Run: headless pygame with SDL's dummy video driver; simulated clock (each Clock.tick advances the game by its frame time, no real sleeping); random seed 0; keys injected as events and as key.get_pressed() state; no mouse input.
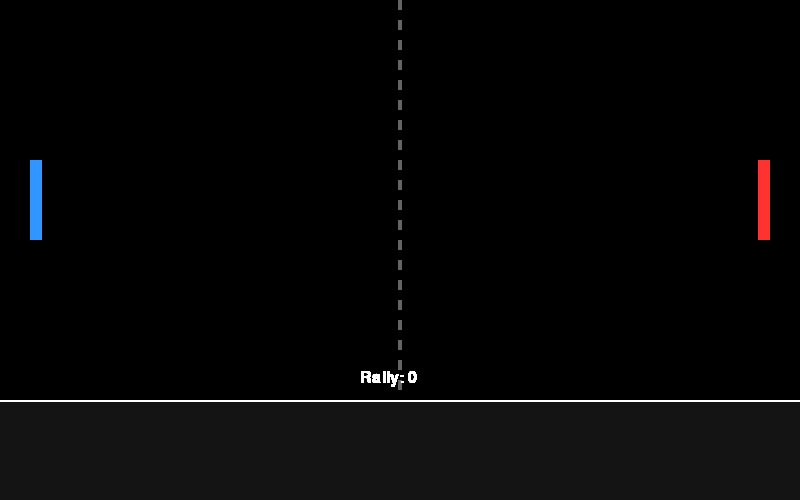
Frame 1 of 4 · flips 1–60 · no input
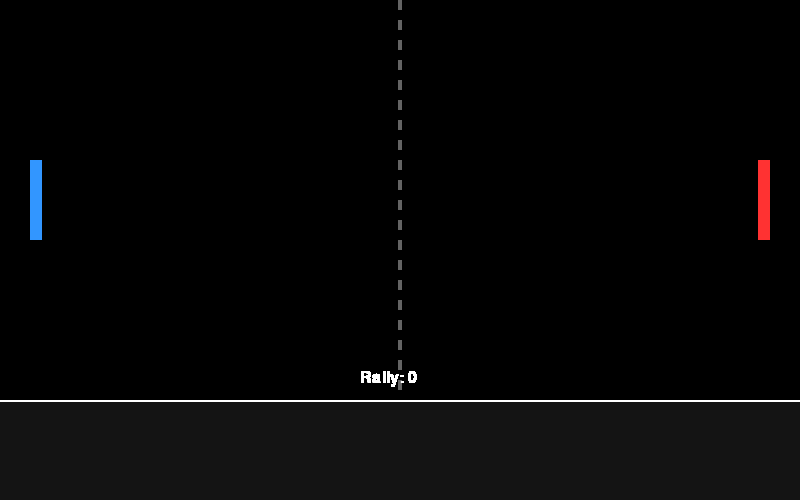
Frame 2 of 4 · flips 61–180 · tapped SPACE, RETURN · held RIGHT (→), D
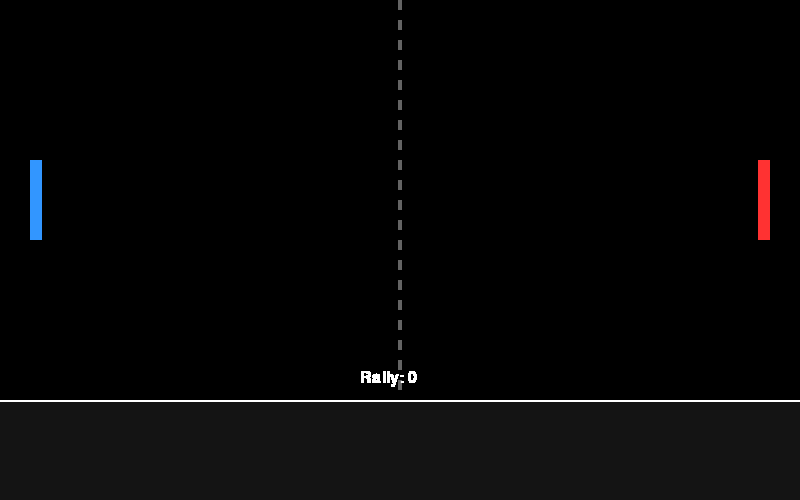
Frame 3 of 4 · flips 181–300 · held DOWN (↓), S
Frame 4 of 4 · flips 301–420 · held LEFT (←), A, UP (↑), W · screen unchanged from frame 3, image omitted

The pygame program that drew these frames:

import pygame
pygame.init()



WIDTH = 800
HEIGHT = 400
PANEL_HEIGHT = 100

screen = pygame.display.set_mode((WIDTH, HEIGHT + PANEL_HEIGHT))

BLACK = (0, 0, 0)
WHITE = (255, 255, 255)
GRAY  = (100, 100, 100)
BLUE  = (50, 150, 255)
RED   = (255, 50, 50)

screen.fill(BLACK)

big_font = pygame.font.Font(None, 48)
small_font = pygame.font.Font(None, 24)

PADDLE_WIDTH = 12
PADDLE_HEIGHT = 80

left_paddle = pygame.Rect(30, (HEIGHT - PADDLE_HEIGHT) // 2,
                           PADDLE_WIDTH, PADDLE_HEIGHT)

right_paddle = pygame.Rect(WIDTH - 30 - PADDLE_WIDTH,(HEIGHT - PADDLE_HEIGHT) // 2,
                            PADDLE_WIDTH, PADDLE_HEIGHT)

score_left = 0
score_right = 0
rally = 0

clock = pygame.time.Clock()
running = True

#esc
while running:
    for event in pygame.event.get():
        if event.type == pygame.QUIT:
            running = False
        if event.type == pygame.KEYDOWN:
            if event.key == pygame.K_ESCAPE:
                running = False


    # middle line
    for y in range(0, HEIGHT, 20):
        pygame.draw.rect(screen, GRAY, (WIDTH // 2 - 2, y, 4, 10))

    pygame.draw.rect(screen, BLUE, left_paddle)
    pygame.draw.rect(screen, RED, right_paddle)
    rally_text = small_font.render(f"Rally: {rally}", True, WHITE)
    screen.blit(rally_text, (WIDTH // 2 - 40, HEIGHT - 30))

    # bottom
    pygame.draw.rect(screen, (20, 20, 20),
                     (0, HEIGHT, WIDTH, PANEL_HEIGHT))
    pygame.draw.line(screen, WHITE,
                     (0, HEIGHT), (WIDTH, HEIGHT), 2)


    pygame.display.flip()
    clock.tick(60)

pygame.quit()
